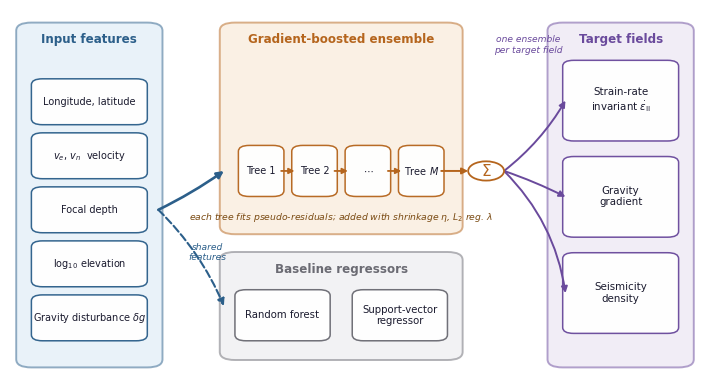

Write Python code to recreate this figure. (Note: this script raises an exception after producing the figure.)
#!/usr/bin/env python3
"""Fig. 5 - ML model architecture and feature set (schematic; no data plotted)."""
import matplotlib
matplotlib.use("Agg")
import matplotlib.pyplot as plt
from matplotlib.patches import FancyBboxPatch, FancyArrowPatch

plt.rcParams.update({
    "font.family": "DejaVu Sans",
    "font.size": 8.2,
    "pdf.fonttype": 42, "ps.fonttype": 42,
})

FIG_W, FIG_H = 6.9, 3.7
fig = plt.figure(figsize=(FIG_W, FIG_H))
ax = fig.add_axes([0, 0, 1, 1])
ax.set_xlim(0, 100)
ax.set_ylim(0, 100)
ax.axis("off")

# Colour-blind- and grayscale-safe palette (lightness-ordered).
C_IN   = dict(fill="#d4e6f4", edge="#2c5f8a")   # inputs  - blue
C_GBT  = dict(fill="#f7e2cb", edge="#b5651d")   # primary model - orange
C_BASE = dict(fill="#e7e7ea", edge="#6b6b73")   # baselines - grey
C_OUT  = dict(fill="#e4dcef", edge="#6a4a9c")   # outputs - purple
TXT = "#1a1a2e"

def box(x, y, w, h, c, text, fs=7.4, bold=False, ls="-", alpha=0.96, fc=None):
    p = FancyBboxPatch((x, y), w, h, boxstyle="round,pad=0.4,rounding_size=1.6",
                       linewidth=1.1, edgecolor=c["edge"], linestyle=ls,
                       facecolor=(fc if fc else "white"), alpha=alpha, zorder=2)
    ax.add_patch(p)
    ax.text(x + w / 2, y + h / 2, text, ha="center", va="center", fontsize=fs,
            color=(c["edge"] if bold else TXT),
            fontweight=("bold" if bold else "normal"), zorder=3, linespacing=1.15)
    return (x, y, w, h)

def container(x, y, w, h, c, title):
    ax.add_patch(FancyBboxPatch((x, y), w, h,
                 boxstyle="round,pad=0.6,rounding_size=2.2",
                 linewidth=1.4, edgecolor=c["edge"], facecolor=c["fill"],
                 alpha=0.5, zorder=1))
    ax.text(x + w / 2, y + h - 4.0, title, ha="center", va="center",
            fontsize=8.6, fontweight="bold", color=c["edge"], zorder=3)

def arrow(p1, p2, color="#555555", lw=1.6, ls="-", rad=0.0, z=2, ms=10):
    ax.add_patch(FancyArrowPatch(p1, p2, arrowstyle="-|>", mutation_scale=ms,
                 linewidth=lw, color=color, linestyle=ls,
                 connectionstyle=f"arc3,rad={rad}", zorder=z, shrinkA=0, shrinkB=0))

def right(b): x, y, w, h = b; return (x + w, y + h / 2)
def left(b):  x, y, w, h = b; return (x, y + h / 2)
def top(b):   x, y, w, h = b; return (x + w / 2, y + h)
def bot(b):   x, y, w, h = b; return (x + w / 2, y)

# ===================== Stage 1: input feature vector =====================
x1, w1 = 1.5, 20.0
container(x1, 4, w1, 92, C_IN, "Input features")
feats = [
    "Longitude, latitude",
    "$v_e$, $v_n$  velocity",
    "Focal depth",
    "log$_{10}$ elevation",
    "Gravity disturbance $\\delta g$",
][::-1]   # stacked bottom-up, so reverse to read position-first at the top
fy0, fh, fgap = 11, 11.6, 3.0
fboxes = []
for k, t in enumerate(feats):
    yy = fy0 + k * (fh + fgap)
    fboxes.append(box(x1 + 2.0, yy, w1 - 4.0, fh, C_IN, t, fs=7.0))
fmid = (x1 + w1, fy0 + (len(feats) * (fh + fgap) - fgap) / 2)  # right-edge mid point

# ===================== Stage 2: models =====================
x2, w2 = 31.0, 34.0
# --- primary: gradient-boosted ensemble (top) ---
container(x2, 40, w2, 56, C_GBT, "Gradient-boosted ensemble")
# sequential trees fitted to pseudo-residuals (left -> right)
tw, th = 5.8, 13.0
ty = 50
trees = []
labels = ["Tree 1", "Tree 2", r"$\cdots$", "Tree $M$"]
tx0 = x2 + 2.5
tgap = (w2 - 5.0 - 4 * tw) / 3.0
for k, lb in enumerate(labels):
    xx = tx0 + k * (tw + tgap)
    trees.append(box(xx, ty, tw, th, C_GBT, lb, fs=7.0))
# residual-passing arrows between successive trees
for k in range(3):
    arrow(right(trees[k]), left(trees[k + 1]), color="#b5651d", lw=1.3, ms=8)
# additive-update note under the trees (in empty space, no overlap)
ax.text(x2 + w2 / 2, 44.0,
        r"each tree fits pseudo-residuals; added with shrinkage $\eta$, $L_2$ reg. $\lambda$",
        ha="center", va="center", fontsize=6.7, style="italic", color="#7a4a12")
# summation node (additive combination of the trees) to the right of the ensemble
sx = x2 + w2 + 4.0
sy = ty + th / 2
ax.add_patch(plt.Circle((sx, sy), 2.6, facecolor="white",
             edgecolor=C_GBT["edge"], linewidth=1.3, zorder=3))
ax.text(sx, sy, r"$\Sigma$", ha="center", va="center", fontsize=11,
        color=C_GBT["edge"], zorder=4)
# single arrow from the last tree to the summation node
arrow(right(trees[-1]), (sx - 2.6, sy), color="#b5651d", lw=1.4, ms=9)

# --- baselines (bottom) ---
container(x2, 6, w2, 28, C_BASE, "Baseline regressors")
bw = (w2 - 4.0 - 4.0) / 2.0
rf = box(x2 + 2.0, 11, bw, 13, C_BASE, "Random forest", fs=7.3)
svr = box(x2 + 2.0 + bw + 4.0, 11, bw, 13, C_BASE, "Support-vector\nregressor", fs=7.3)

# inputs -> primary ensemble and -> baselines (shared feature vector)
arrow((fmid[0], fmid[1]), (x2, sy), color="#2c5f8a", lw=1.9, rad=0.04)
arrow((fmid[0], fmid[1]), (x2, 20), color="#2c5f8a", lw=1.5, ls="--", rad=-0.10)
ax.text(28.6, 34.5, "shared\nfeatures", ha="center", va="center",
        fontsize=6.6, color="#2c5f8a", style="italic")

# ===================== Stage 3: per-target outputs =====================
x3, w3 = 78.5, 20.0
container(x3, 4, w3, 92, C_OUT, "Target fields")
outs = [
    "Strain-rate\ninvariant $\\dot{\\varepsilon}_{\\mathrm{II}}$",
    "Gravity\ngradient",
    "Seismicity\ndensity",
][::-1]   # stacked bottom-up, so reverse to read strain-rate-first at the top
oy0, oh, ogap = 13, 21.0, 5.0
oboxes = []
for k, t in enumerate(outs):
    yy = oy0 + k * (oh + ogap)
    oboxes.append(box(x3 + 2.0, yy, w3 - 4.0, oh, C_OUT, t, fs=7.4))
omid = oy0 + (len(outs) * (oh + ogap) - ogap) / 2

# ensemble summation -> each target (one ensemble trained per target field)
for ob in oboxes:
    arrow((sx + 2.6, sy), left(ob), color="#6a4a9c", lw=1.4,
          rad=(left(ob)[1] - sy) / 200.0, ms=9)
# note: separate ensemble per target
ax.text((sx + 2.6 + x3) / 2, 90.5, "one ensemble\nper target field",
        ha="center", va="center", fontsize=6.6, style="italic", color="#6a4a9c")

fig.savefig("figures/fig05_ml_architecture.pdf", bbox_inches="tight", pad_inches=0.02)
fig.savefig("figures/fig05_ml_architecture.png", bbox_inches="tight",
            pad_inches=0.02, dpi=600)
print("saved figures/fig05_ml_architecture.pdf and .png")
